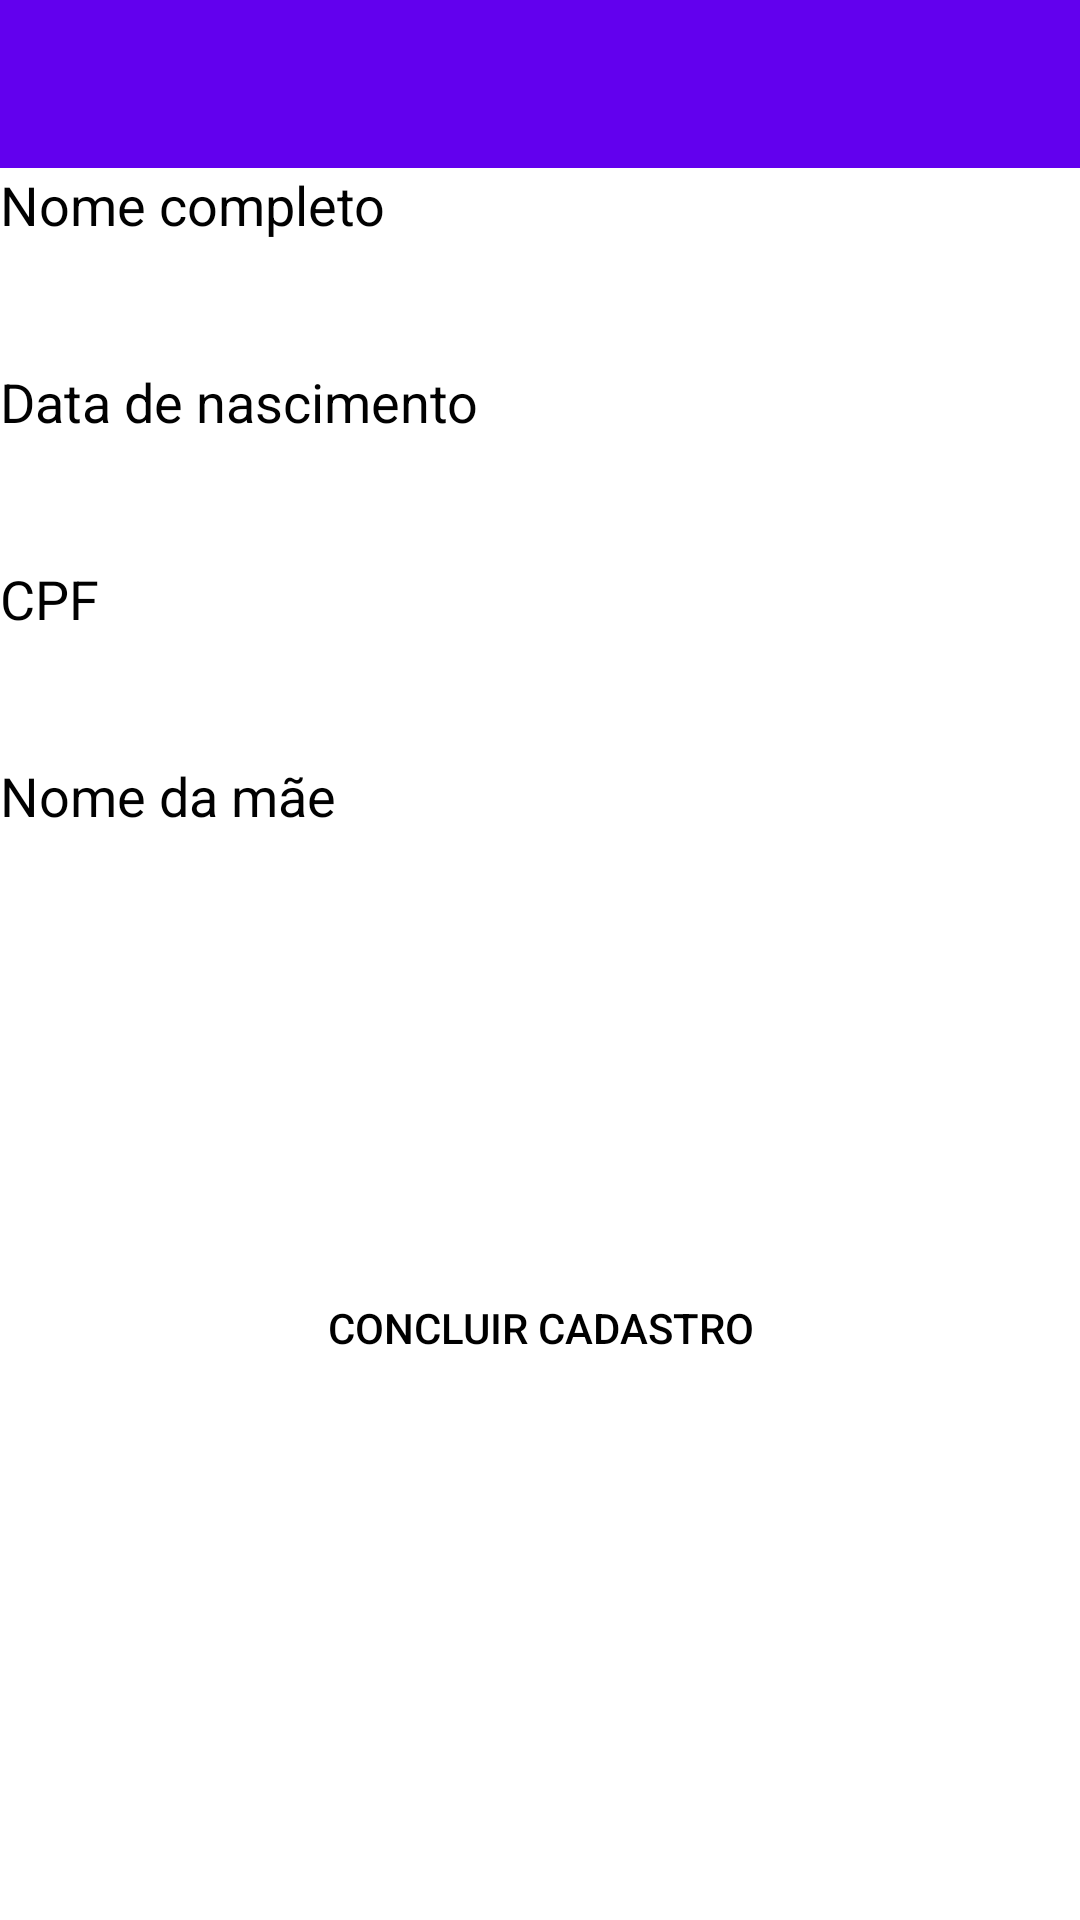

The Android layout XML behind this screen, and the referenced resources:
<!-- AndroidManifest.xml: application theme Theme.MyTheme -->
<!-- res/layout/activity_tela1.xml -->
<RelativeLayout xmlns:android="http://schemas.android.com/apk/res/android"
    xmlns:tools="http://schemas.android.com/tools" android:layout_width="match_parent"
    android:layout_height="match_parent"
    android:background="#ffffff"
    tools:context=".BasicMaskActivity">


    <ScrollView
        android:layout_width="wrap_content"
        android:layout_height="wrap_content"
        android:id="@+id/scrollView"
        android:layout_alignParentBottom="true"
        android:layout_alignParentRight="true"
        android:layout_alignParentEnd="true"
        android:layout_alignParentTop="true"
        android:layout_alignParentLeft="true"
        android:layout_alignParentStart="true">


        <LinearLayout
            android:layout_width="match_parent"
            android:layout_height="match_parent"
            android:orientation="vertical">

            <android.support.v7.widget.Toolbar
                android:id="@+id/tb_main"
                android:layout_height="wrap_content"
                android:layout_width="match_parent"
                android:minHeight="?attr/actionBarSize"
                android:background="?attr/colorPrimary" />


            <TextView
                android:layout_width="wrap_content"
                android:layout_height="wrap_content"
                android:textAppearance="?android:attr/textAppearanceMedium"
                android:textColor="#fe000000"
                android:text="@string/txtNome_Completo"
                android:id="@+id/textNome" />

            <EditText
                android:layout_width="match_parent"
                android:layout_height="wrap_content"
                android:inputType="textPersonName"
                android:text=""
                android:textColor="#fe000000"
                android:ems="10"
                android:id="@+id/editNome"
                android:layout_alignParentTop="true"
                android:layout_alignParentLeft="true"
                android:layout_alignParentStart="true" />

            <TextView
                android:layout_width="wrap_content"
                android:layout_height="wrap_content"
                android:textAppearance="?android:attr/textAppearanceMedium"
                android:textColor="#fe000000"
                android:text="@string/txtDatansc"
                android:id="@+id/textnsc" />

            <EditText
                android:layout_width="match_parent"
                android:layout_height="wrap_content"
                android:textColor="#fe000000"
                android:inputType="date"
                android:ems="10"
                android:id="@+id/editnsc" />

            <TextView
                android:layout_width="wrap_content"
                android:layout_height="wrap_content"
                android:textAppearance="?android:attr/textAppearanceMedium"
                android:textColor="#fe000000"
                android:text="@string/txtCpf"
                android:id="@+id/textCpf" />

            <EditText
                android:layout_width="match_parent"
                android:layout_height="wrap_content"
                android:inputType="numberSigned"
                android:textColor="#fe000000"
                android:ems="10"
                android:id="@+id/editcpf" />

            <TextView
                android:layout_width="wrap_content"
                android:layout_height="wrap_content"
                android:textAppearance="?android:attr/textAppearanceMedium"
                android:textColor="#fe000000"
                android:text="@string/txtNomemae"
                android:id="@+id/textmae" />

            <EditText
                android:layout_width="match_parent"
                android:layout_height="wrap_content"
                android:inputType="textPersonName"
                android:textColor="#fe000000"
                android:text=""
                android:ems="10"
                android:id="@+id/editmae"
                android:layout_alignParentTop="true"
                android:layout_alignParentLeft="true"
                android:layout_alignParentStart="true" />


            <Button
                android:layout_width="wrap_content"
                android:layout_height="wrap_content"
                android:text="@string/bt1"
                android:id="@+id/concluir"
                android:textColor="#000000"
                android:background="@drawable/bordabotao"
                android:layout_centerHorizontal="true"
                android:layout_marginTop="100dp"
                android:layout_gravity="center_horizontal" />
        </LinearLayout>
    </ScrollView>


</RelativeLayout>
<!-- resources referenced by this layout -->
<resources>
  <string name="bt1">Concluir cadastro</string>
  <string name="txtCpf">CPF</string>
  <string name="txtDatansc">Data de nascimento</string>
  <string name="txtNome_Completo">Nome completo</string>
  <string name="txtNomemae">Nome da mãe</string>
  <style name="Theme.MyTheme" parent="Theme.AppCompat.NoActionBar">
          
          <item name="colorPrimary">@color/colorPrimary</item>
  
          
          <item name="colorPrimaryDark">@color/colorPrimaryDark</item>
  
          
          <item name="colorAccent">@color/colorAccent</item>
  
          
  
      </style>
  <!-- not gathered from this repository: default colours our renderer supplied (Android Studio template values) -->
  <color name="colorPrimary">#FF6200EE</color>
  <color name="colorPrimaryDark">#FF3700B3</color>
  <color name="colorAccent">#FF03DAC5</color>
</resources>
